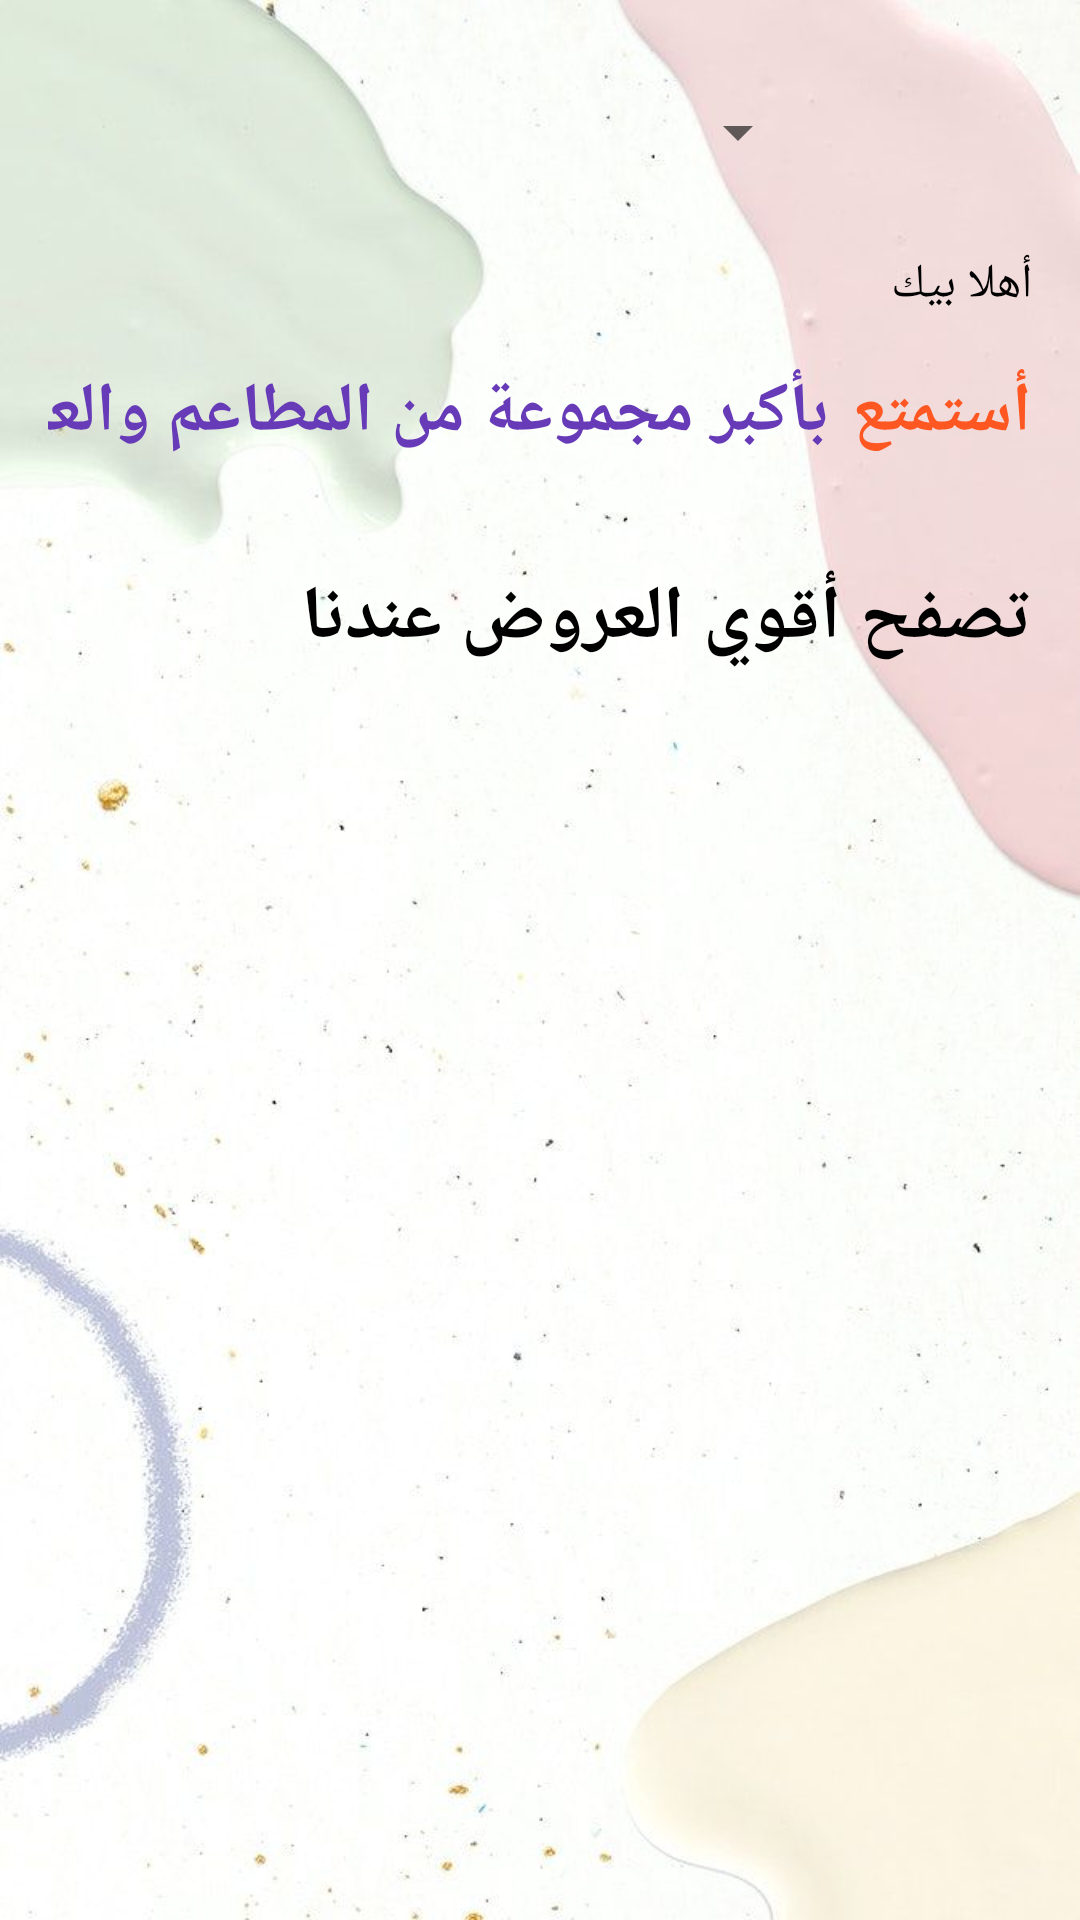

Here is an Android app screen rendered from its layout file. Give the layout XML and the strings, colors and styles it references.
<!-- AndroidManifest.xml: application theme Theme.SataFood -->
<!-- res/layout/activity_main.xml -->
<?xml version="1.0" encoding="utf-8"?>
    <ScrollView
        xmlns:android="http://schemas.android.com/apk/res/android"
        xmlns:app="http://schemas.android.com/apk/res-auto"
        xmlns:tools="http://schemas.android.com/tools"
        tools:context=".MainActivity"
    android:background="@drawable/appbackground"
        android:layout_width="match_parent"
        android:layout_height="match_parent">


    <androidx.constraintlayout.widget.ConstraintLayout
        android:layout_width="match_parent"
        android:layout_height="wrap_content"
        android:padding="16dp">

        <ImageView
            android:id="@+id/bellIcon"
            android:layout_width="30dp"
            android:layout_height="30dp"
            android:background="@drawable/bellicon"
            app:layout_constraintStart_toStartOf="parent"
            app:layout_constraintTop_toTopOf="parent" />

        <ImageView
            android:id="@+id/avatarImage"
            android:layout_width="60dp"
            android:layout_height="60dp"
            app:layout_constraintEnd_toEndOf="parent"
            app:layout_constraintTop_toTopOf="parent"
            app:srcCompat="@drawable/profileimage" />

        <TextView
            android:id="@+id/textView"
            android:layout_width="wrap_content"
            android:layout_height="wrap_content"
            android:layout_marginTop="8dp"
            android:textColor="@color/black"
            android:textSize="16sp"
            android:textDirection="rtl"
            app:layout_constraintEnd_toEndOf="parent"
            app:layout_constraintTop_toBottomOf="@+id/avatarImage"
            android:text="@string/hello" />

        <TextView
            android:id="@+id/textView3"
            android:layout_width="wrap_content"
            android:layout_height="wrap_content"
            android:layout_marginStart="4dp"
            android:layout_marginTop="16dp"
            android:textSize="23sp"
            android:textColor="#FF5722"
            android:textStyle="bold"
            android:textDirection="rtl"
            android:text="@string/enjoy"
            app:layout_constraintEnd_toEndOf="parent"
            app:layout_constraintStart_toEndOf="@+id/textView4"
            app:layout_constraintTop_toBottomOf="@+id/textView" />

        <TextView
            android:id="@+id/textView4"
            android:layout_width="wrap_content"
            android:layout_height="wrap_content"
            android:layout_marginEnd="4dp"
            android:textSize="23sp"
            android:textColor="#673AB7"
            android:textStyle="bold"
            android:textDirection="rtl"
            android:text="@string/biggest_collection"
            app:layout_constraintEnd_toStartOf="@+id/textView3"
            app:layout_constraintHorizontal_bias="1.0"
            app:layout_constraintHorizontal_chainStyle="packed"
            app:layout_constraintStart_toStartOf="parent"
            app:layout_constraintTop_toTopOf="@+id/textView3" />

        <androidx.recyclerview.widget.RecyclerView
            android:id="@+id/categoryList"
            android:layout_width="0dp"
            android:layout_height="wrap_content"
            android:layout_marginTop="8dp"
            app:layout_constraintEnd_toEndOf="parent"
            app:layout_constraintStart_toStartOf="parent"
            app:layout_constraintTop_toBottomOf="@+id/textView3">

        </androidx.recyclerview.widget.RecyclerView>

        <androidx.recyclerview.widget.RecyclerView
            android:id="@+id/sliderList"
            android:layout_width="0dp"
            android:layout_height="wrap_content"
            android:layout_marginTop="16dp"
            app:layout_constraintEnd_toEndOf="parent"
            app:layout_constraintStart_toStartOf="parent"
            app:layout_constraintTop_toBottomOf="@+id/categoryList">

        </androidx.recyclerview.widget.RecyclerView>

        <TextView
            android:id="@+id/textView2"
            android:layout_width="wrap_content"
            android:layout_height="wrap_content"
            android:layout_marginTop="12dp"
            android:textColor="@color/black"
            android:textSize="25sp"
            android:textStyle="bold"
            android:textDirection="rtl"
            android:text="@string/see"
            app:layout_constraintEnd_toEndOf="parent"
            app:layout_constraintTop_toBottomOf="@+id/sliderList" />

        <androidx.recyclerview.widget.RecyclerView
            android:id="@+id/offersList"
            android:layout_width="0dp"
            android:layout_height="wrap_content"
            android:layout_marginTop="12dp"
            app:layout_constraintEnd_toEndOf="parent"
            app:layout_constraintStart_toStartOf="parent"
            app:layout_constraintTop_toBottomOf="@+id/textView2" />

        <Spinner
            android:id="@+id/spinner"
            android:layout_width="210dp"
            android:layout_height="wrap_content"
            android:layout_marginStart="16dp"
            android:layout_marginTop="16dp"
            android:layout_marginEnd="16dp"
            app:layout_constraintEnd_toStartOf="@+id/avatarImage"
            app:layout_constraintStart_toEndOf="@+id/bellIcon"
            app:layout_constraintTop_toTopOf="parent" />


    </androidx.constraintlayout.widget.ConstraintLayout>
    </ScrollView>
<!-- resources referenced by this layout -->
<resources>
  <!-- drawable appbackground: jpg bitmap (drawable-v24, 38919 bytes) -->
  <string name="biggest_collection">بأكبر مجموعة من المطاعم والعروض</string>
  <string name="enjoy">أستمتع</string>
  <string name="hello">أهلا بيك</string>
  <string name="see">تصفح أقوي العروض عندنا</string>
  <style name="Theme.SataFood" parent="Theme.MaterialComponents.DayNight.DarkActionBar">
          
          <item name="colorPrimary">@color/purple_500</item>
          <item name="colorPrimaryVariant">@color/purple_700</item>
          <item name="colorOnPrimary">@color/white</item>
          
          <item name="colorSecondary">@color/teal_200</item>
          <item name="colorSecondaryVariant">@color/teal_700</item>
          <item name="colorOnSecondary">@color/black</item>
          
          <item name="android:statusBarColor" tools:targetApi="l">?attr/colorPrimaryVariant</item>
          
      </style>
  <!-- not gathered from this repository: default colours our renderer supplied (Android Studio template values) -->
  <color name="purple_500">#FF6200EE</color>
  <color name="purple_700">#FF3700B3</color>
  <color name="teal_200">#FF03DAC5</color>
  <color name="teal_700">#FF018786</color>
  <color name="black">#FF000000</color>
  <color name="white">#FFFFFFFF</color>
</resources>
